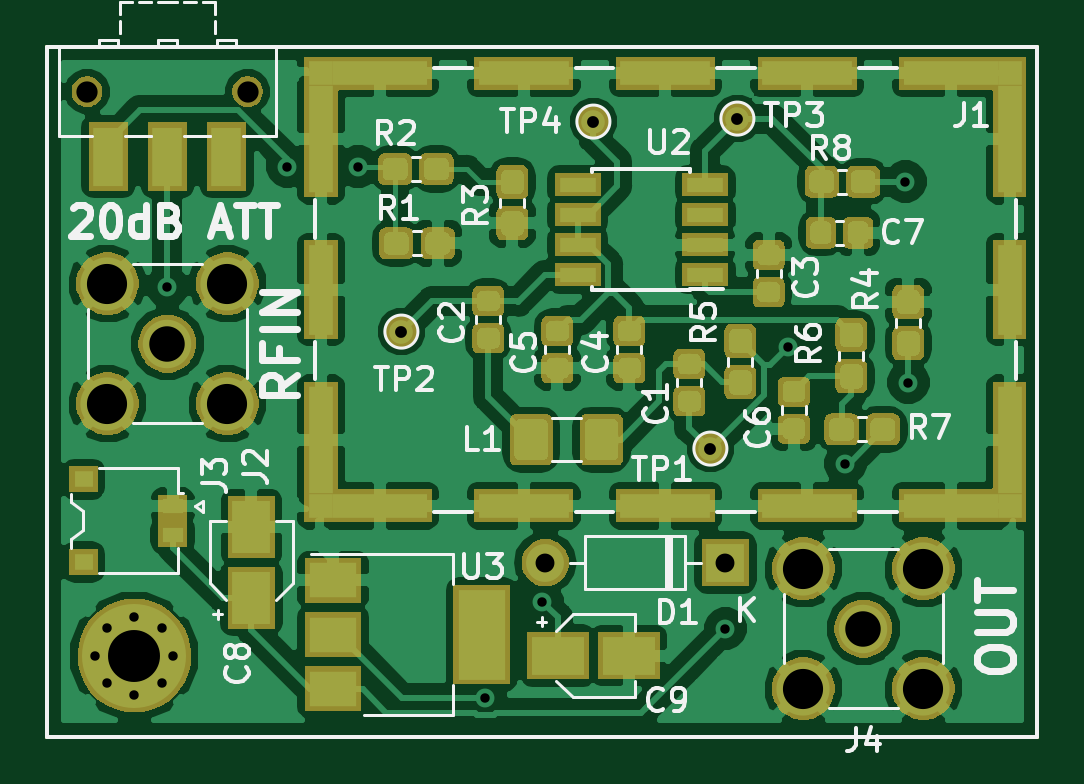
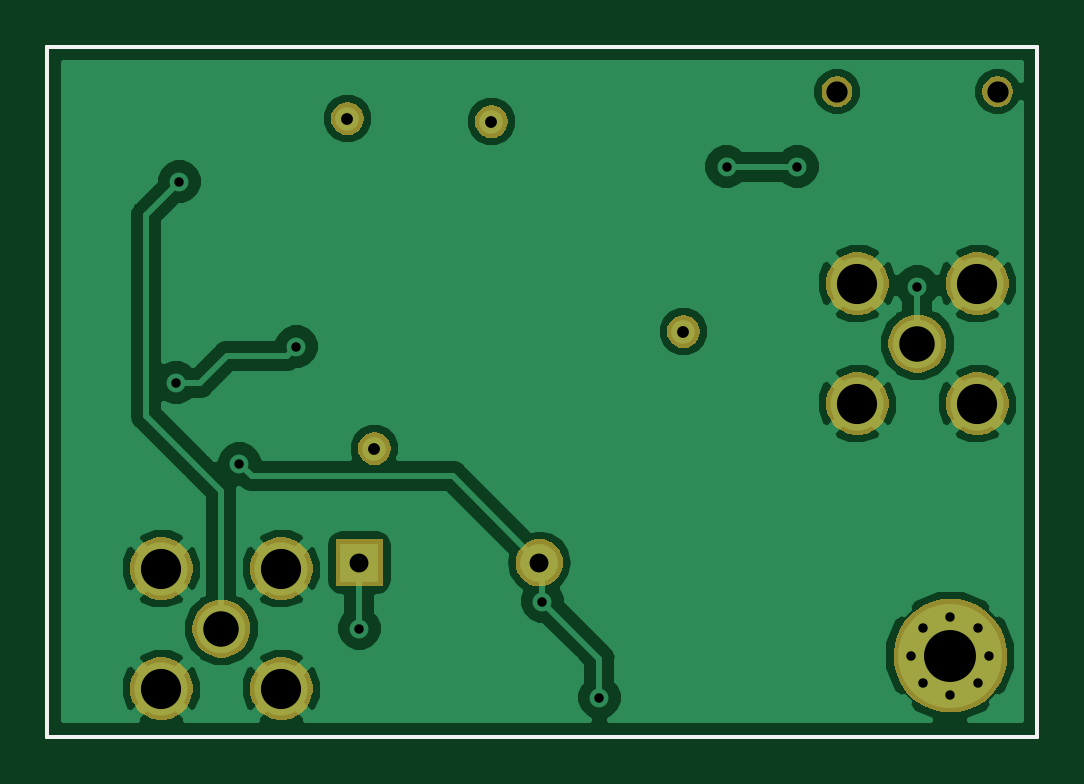
Circuit board: 9 layer files. Board 41.9 x 29.2 mm.
- bottom_copper: 8307-B.Cu.gbr (37269 bytes)
- bottom_mask: 8307-B.Mask.gbr (19381 bytes)
- bottom_silk: 8307-B.SilkS.gbr (707 bytes)
- outline: 8307-Edge.Cuts.gbr (679 bytes)
- top_copper: 8307-F.Cu.gbr (166471 bytes)
- top_mask: 8307-F.Mask.gbr (56329 bytes)
- top_silk: 8307-F.SilkS.gbr (28510 bytes)
- drill: 8307-NPTH.drl (208 bytes)
- drill: 8307-PTH.drl (695 bytes)

=== bottom_copper: 8307-B.Cu.gbr (37269 bytes, source omitted) ===
=== bottom_mask: 8307-B.Mask.gbr (19381 bytes, source omitted) ===
=== bottom_silk: 8307-B.SilkS.gbr ===
%TF.GenerationSoftware,KiCad,Pcbnew,(5.0.1-3-g963ef8bb5)*%
%TF.CreationDate,2019-01-13T00:49:13+02:00*%
%TF.ProjectId,8307,383330372E6B696361645F7063620000,1.0*%
%TF.SameCoordinates,Original*%
%TF.FileFunction,Legend,Bot*%
%TF.FilePolarity,Positive*%
%FSLAX46Y46*%
G04 Gerber Fmt 4.6, Leading zero omitted, Abs format (unit mm)*
G04 Created by KiCad (PCBNEW (5.0.1-3-g963ef8bb5)) date Duminică, 13 Ianuarie 2019, 00:49:13*
%MOMM*%
%LPD*%
G01*
G04 APERTURE LIST*
%ADD10C,0.150000*%
G04 APERTURE END LIST*
D10*
X21590000Y-72390000D02*
X21590000Y-43180000D01*
X63500000Y-72390000D02*
X21590000Y-72390000D01*
X63500000Y-43180000D02*
X63500000Y-72390000D01*
X21590000Y-43180000D02*
X63500000Y-43180000D01*
M02*

=== outline: 8307-Edge.Cuts.gbr ===
%TF.GenerationSoftware,KiCad,Pcbnew,(5.0.1-3-g963ef8bb5)*%
%TF.CreationDate,2019-01-13T00:49:13+02:00*%
%TF.ProjectId,8307,383330372E6B696361645F7063620000,1.0*%
%TF.SameCoordinates,Original*%
%TF.FileFunction,Profile,NP*%
%FSLAX46Y46*%
G04 Gerber Fmt 4.6, Leading zero omitted, Abs format (unit mm)*
G04 Created by KiCad (PCBNEW (5.0.1-3-g963ef8bb5)) date Duminică, 13 Ianuarie 2019, 00:49:13*
%MOMM*%
%LPD*%
G01*
G04 APERTURE LIST*
%ADD10C,0.150000*%
G04 APERTURE END LIST*
D10*
X21590000Y-72390000D02*
X21590000Y-43180000D01*
X63500000Y-72390000D02*
X21590000Y-72390000D01*
X63500000Y-43180000D02*
X63500000Y-72390000D01*
X21590000Y-43180000D02*
X63500000Y-43180000D01*
M02*

=== top_copper: 8307-F.Cu.gbr (166471 bytes, source omitted) ===
=== top_mask: 8307-F.Mask.gbr (56329 bytes, source omitted) ===
=== top_silk: 8307-F.SilkS.gbr (28510 bytes, source omitted) ===
=== drill: 8307-NPTH.drl ===
M48
;DRILL file {KiCad (5.0.1-3-g963ef8bb5)} date Duminică, 13 Ianuarie 2019, 00:48:56
;FORMAT={-:-/ absolute / inch / decimal}
FMAT,2
INCH,TZ
T1C0.0354
%
G90
G05
M72
T1
X0.9161Y-1.775
X1.1839Y-1.775
T0
M30

=== drill: 8307-PTH.drl ===
M48
;DRILL file {KiCad (5.0.1-3-g963ef8bb5)} date Duminică, 13 Ianuarie 2019, 00:48:56
;FORMAT={-:-/ absolute / inch / decimal}
FMAT,2
INCH,TZ
T1C0.0157
T2C0.0197
T3C0.0315
T4C0.0591
T5C0.0669
T6C0.0866
%
G90
G05
M72
T1
X1.05Y-2.1
X1.25Y-1.9
X1.368Y-1.9
X1.58Y-2.785
X1.675Y-2.625
X1.98Y-2.67
X2.085Y-2.2
X2.18Y-2.395
X2.28Y-1.925
X2.285Y-2.26
X0.93Y-2.715
X0.9491Y-2.6691
X0.9491Y-2.7609
X0.995Y-2.65
X0.995Y-2.78
X1.0409Y-2.6691
X1.0409Y-2.7609
X1.06Y-2.715
T2
X1.44Y-2.175
X2.Y-1.82
X1.76Y-1.825
X1.955Y-2.37
T3
X1.68Y-2.56
X1.98Y-2.56
T4
X2.21Y-2.67
X1.05Y-2.195
T5
X2.11Y-2.57
X2.11Y-2.77
X2.31Y-2.57
X2.31Y-2.77
X0.95Y-2.095
X0.95Y-2.295
X1.15Y-2.095
X1.15Y-2.295
T6
X0.995Y-2.715
T0
M30

